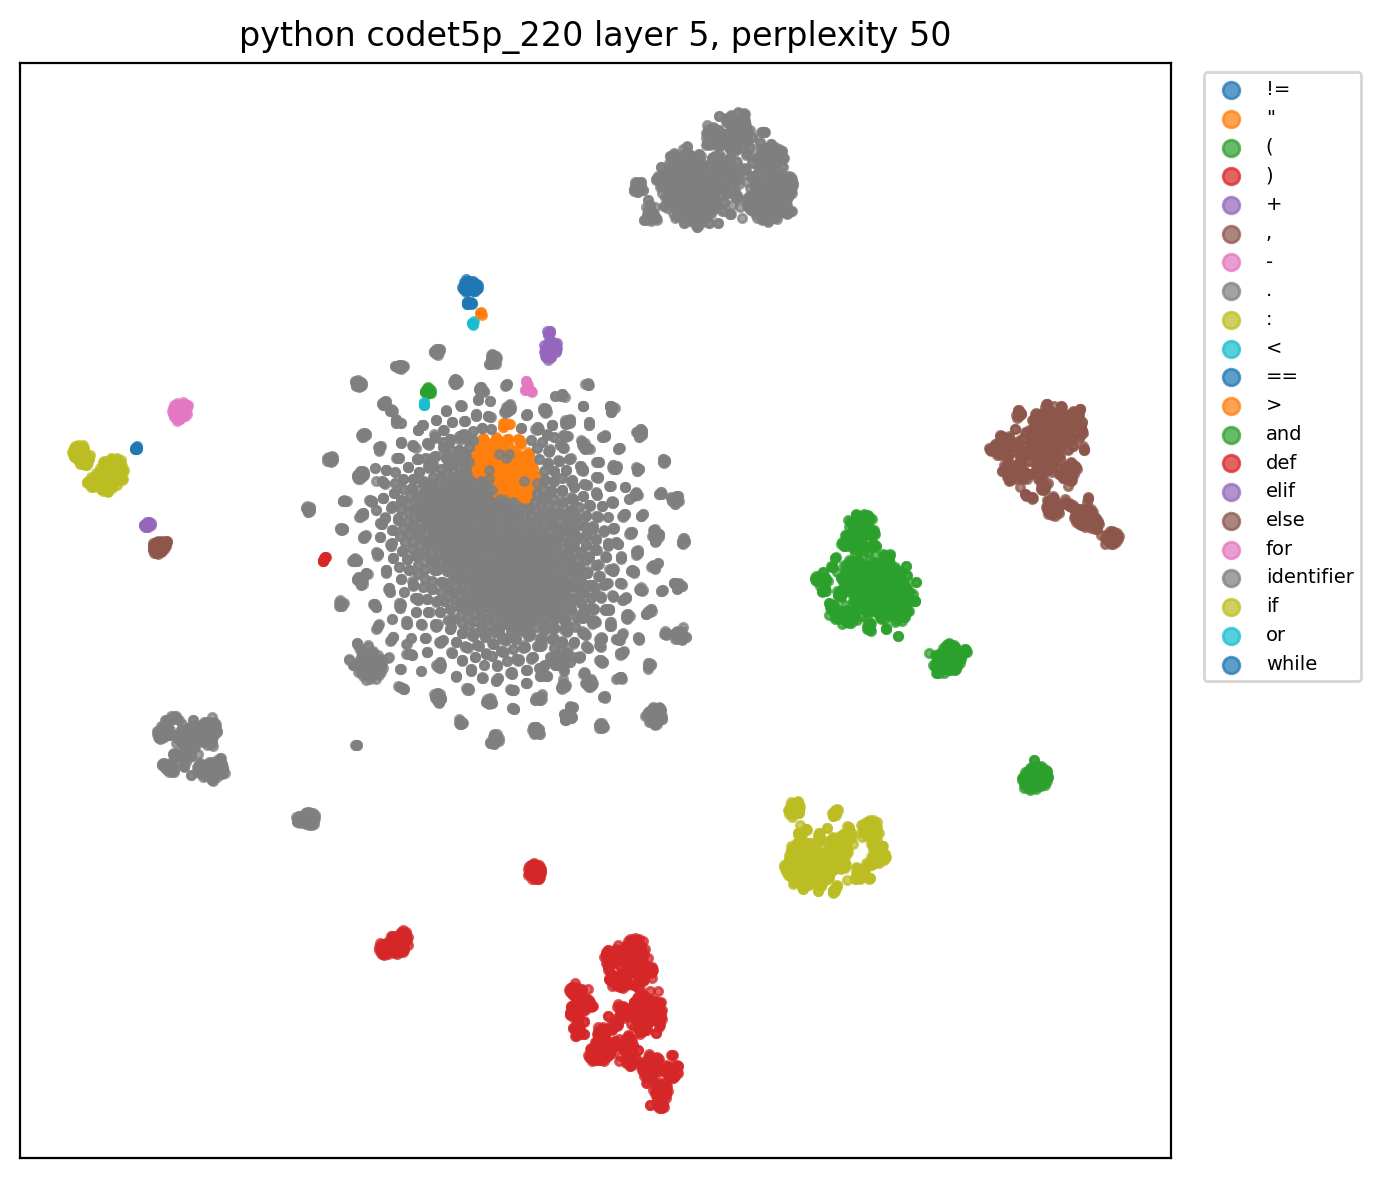

Source data for this figure (header and first rows):
x, y, role, token
-84.95, -143.2, def, def
-96.59, -32.26, identifier, calculate_pair_to_kern_mapping
161.6, -76.38, (, (
-65.96, -18.15, identifier, measurer
86.46, -89.11, :, :
-65.72, -15.68, identifier, text_measurer
50.58, 179.1, ., .
-67.2, -15.52, identifier, TextMeasurer
180.2, 29.11, ,, ,
-50.75, 0.2221, identifier, char_to_length
86.15, -91.07, :, :
-82.7, 3.753, identifier, Mapping
-49.35, 86.91, identifier, str
185.8, 50.14, ,, ,
-55.42, 69.25, identifier, float
178.3, 29.97, ,, ,
-31.97, 20.26, identifier, characters
85.98, -91.28, :, :
-53.98, 58.73, identifier, Iterable
-48.5, 86.13, identifier, str
24.25, -187.8, ), )
-82.7, 3.753, identifier, Mapping
-48.37, 86.53, identifier, str
185.6, 50.53, ,, ,
-55.43, 69.2, identifier, float
92.08, -95.83, :, :
-32.84, 13.19, identifier, pair_to_kerning
-175, 61.31, for, for
-18.37, 47.09, identifier, a
182.8, 42.72, ,, ,
-23.45, 46.17, identifier, b
-61.76, 24.71, identifier, itertools
23.93, 141.2, ., .
-64.56, 26.38, identifier, permutations
102.8, -8.968, (, (
-32, 20.21, identifier, characters
184.5, 58.8, ,, ,
15.72, -187.8, ), )
91.52, -99.13, :, :
-31.24, 12.25, identifier, kerned_width
-66.72, -19.26, identifier, measurer
33.9, 150.8, ., .
-74.57, 34.25, identifier, text_width
106.1, -10.48, (, (
-18.86, 46.72, identifier, a
-28.31, 88.78, +, +
-23.26, 45.78, identifier, b
7.986, -143.2, ), )
-30.85, 12.41, identifier, unkerned_width
-40.63, 10.09, identifier, char_to_length
-19.02, 46.6, identifier, a
-26.84, 91.71, +, +
-40.36, 10.17, identifier, char_to_length
-23.24, 45.74, identifier, b
-30.54, 14.89, identifier, kerning
-30.28, 12.61, identifier, unkerned_width
-36.26, 76.59, -, -
-30.1, 12.7, identifier, kerned_width
-206.4, 36.92, if, if
-50.88, 42.46, identifier, abs
... 8,423 more rows
